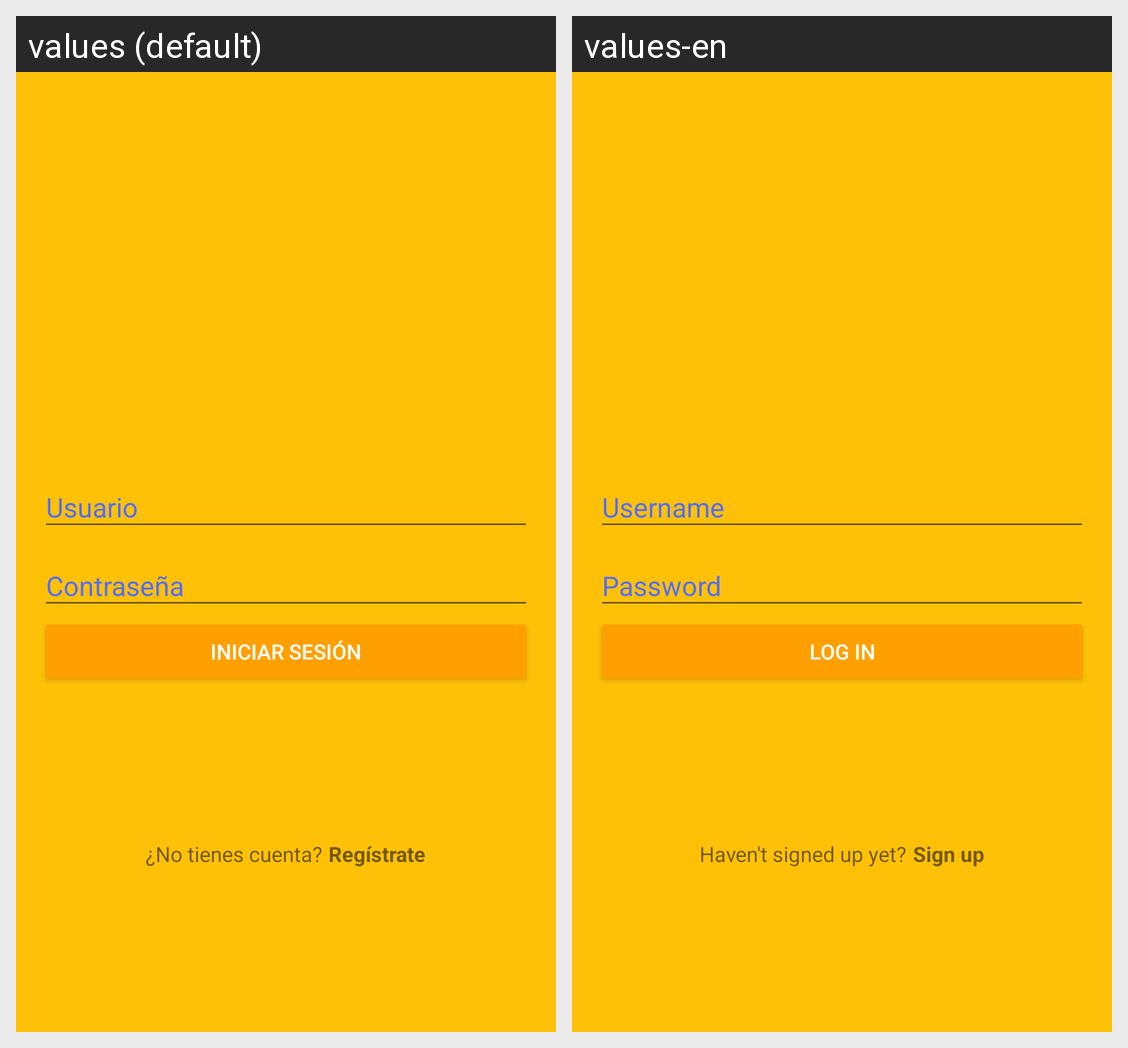

This grid shows one Android layout under two languages. Give, for every string resource on the screen, its name, the default text and each shown locale's text.
Android screen res/layout/activity_login.xml rendered under 2 locales, left to right: values (default), values-en. Device: Nexus 5 (rendered at 1080×1920; each locale shown at half size, 540×960, under a caption strip naming it); theme PlatzigramTheme.
Strings drawn on this screen, with the default value and each locale's value (text and hints the layout hard-codes, and strings that could not be matched under every locale, appear in the picture but are not listed):

username
  values: Usuario
  values-en: Username

password
  values: Contraseña
  values-en: Password

login
  values: Iniciar sesión
  values-en: Log in

not_registered_question
  values: ¿No tienes cuenta?
  values-en: Haven't signed up yet?

sign_up
  values: Regístrate
  values-en: Sign up
